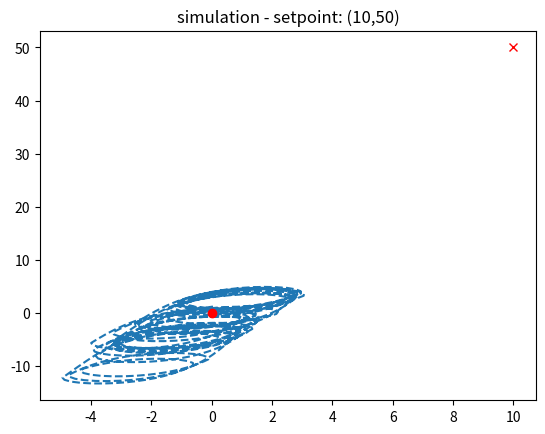

This chart was generated by the following Python code:
from time import time
from math import pi, sin, cos
from cmath import polar, phase, rect
import numpy as np


def constrain(x, MIN, MAX):
  if (x >= MAX): return MAX
  if (x <= MIN): return MIN
  return x

## NOVO ==================================================================

class new_pid:

  def __init__( self, kp=1.0, ki=0.0, kd=0.0, I_max = 100 ) -> None:
    self.kp = kp
    self.ki = ki
    self.kd = kd
    self.t = 0
    self.P = 0
    self.I = 0
    self.D = 0
    self.t_last = time()
    self.I_max = I_max

  def update( self, erro ):

    t = time()
    dt = max( t - self.t_last, 0.0001)
    self.t_last = t

    self.D = (self.P - erro)/dt
    self.I = min( self.I + erro*dt, self.I_max )
    self.P = erro
    
    return self.P*self.kp + self.I*self.ki + self.D*self.kd

# diferential drive robot
def DDR_wheels_speed( lin, angular, lin_th = 400 ):
  if( lin < 400 ):
    vl = lin - angular
    vr = lin + angular
  else:
    if( angular >= 0 ):
      vl = lin - angular
      vr = lin
    else:
      vl = lin
      vr = lin + angular
  return ( constrain( vl ), constrain( vr ) )

## NOVO ==================================================================



class pid:

  def __init__(self, kp=1.0, ki=0.0, kd=0.0, max = 1000) -> None:
    self.kp = kp
    self.ki = ki
    self.kd = kd
    self.t = 0
    self.P = 0
    self.I = 0
    self.D = 0
    self.theta_erro_last = 0
    self.max = max

  def update(self, speed, pos_act, theta_act, pos_set):

    t = time()
    self.t_last = time()
    dt = 1 #min( t - self.t_last, 100)

    v_set = pos_set - pos_act
    theta_set = polar(v_set)[1]
    theta_erro = theta_set - theta_act
    theta_erro = -theta_erro
    d = polar(v_set)[0]
    if d < 20:
      print( f"[ dist {polar(v_set)[0]} {polar(v_set)[1]} ][ erro {theta_erro} ]" )
      return (0,0)

    if( theta_erro > 0 ):
      theta_erro = theta_erro % pi
    elif (theta_erro < 0):
      theta_erro = -(abs(theta_erro) % pi)

    self.P = theta_erro * self.kp
    self.I += theta_erro * self.ki * dt
    self.I = constrain(self.I, -self.max, self.max)
    self.D = (theta_erro - self.theta_erro_last) * self.kd * dt
    self.theta_erro_last = theta_erro

    dif = self.P + self.I + self.D
    vl = constrain(speed - dif, -self.max, self.max)
    #vr = constrain(speed + dif, -self.max, self.max)
    vr = constrain(vl + 2*dif, -self.max, self.max)
    
    return (vl,vr,d,theta_erro)


class pid_linha:

  def __init__(self, kp=1.0, ki=0.0, kd=0.0, max = 1000, max_I = None) -> None:
    self.kp = kp
    self.ki = ki
    self.kd = kd
    self.t = 0
    self.P = 0
    self.I = 0
    self.D = 0
    self.erro_last = 0
    self.t_last = 0
    self.max = max
    self.k = 0.99
    if( max_I is None ):
      self.max_I = max
    else:
      self.max_I = max

  def update(self, y, set_y ):

    t = time()
    dt = constrain( t - self.t_last, 0.001, 0.05)

    erro = set_y - y

    #if erro < 10:
    #  print( f"[ dist {polar(v_set)[0]} {polar(v_set)[1]} ][ erro {theta_erro} ]" )
    #  return (0,0)

    self.P = erro * self.kp

    #self.I = (1.0-self.k)*erro*dt + self.I*self.k
    
    self.I += erro * dt
    self.I = constrain(self.I, -self.max_I, self.max_I)
    #if(self.ki > 0):
    #  self.I = constrain(self.ki*self.I, -self.max_I, self.max_I)/self.ki
    
    self.D = (erro - self.erro_last) * self.kd * dt
    self.erro_last = erro

    v = self.P + self.ki*self.I + self.D

    v = constrain(v,-self.max,self.max)

    self.t_last = t
    
    return (v,erro)
  


class pd:

  def __init__(self, kp=1.0, kd=0.0, max = 1000 ) -> None:
    self.kp = kp
    self.kd = kd
    
    self.t = 0
    self.t_last = 0
    
    self.erro_last = 0
    
    self.max = max

  def update(self, set_y, y=0 ):

    t = time()
    dt = constrain( t - self.t_last, 0.001, 0.05)

    erro = set_y - y

    OUT = self.kp * ( erro  + self.kd * ((erro - self.erro_last)/dt) )
    
    self.erro_last = erro

    OUT = constrain(OUT,-self.max,self.max)

    self.t_last = t
    
    return (OUT, erro)



from math import floor, e
def constrain_angle(x, Min=-np.pi, Max=np.pi ):
  return x-(Max-Min)*floor( (x-Min)/(Max-Min) )

def s_function( x, dx, min, max ):
  return ( min + (max-min)*(1/(1+e**(5-10*(x/dx)))) )



from cmath import rect

# a força que q1 faz em q2
def get_force( q1, q2, r1, r2 ):
  r = r2 - r1
  return q1*q2*r/(abs(r)**3)

def field1(z, Q=6, R=50, k=6):
  # carga no centro
  F1 = get_force( -k*Q, 1, 0, z )
  #F1 += get_force( -1, 1, 0.5j, z )
  # carga 2
  F1 += get_force( Q, 1, rect( R, np.pi/3 ), z )
  F1 += get_force( Q, 1, rect( R, np.pi/4 ), z )
  F1 += get_force( Q, 1, rect( R, 3*np.pi/4 ), z )
  F1 += get_force( Q, 1, rect( R, 0 ), z )
  F1 += get_force( Q, 1, rect( R, np.pi ), z )
  v = F1
  v = v/abs(v)
  return v


# a força que q1 faz em q2
def go2point( p, theta, ps, p2, kl, kth ):
  r1 = ps - p
  erro_l = abs( r1 )
  r2 = p2 - ps
  a1 = constrain_angle( polar(r1)[1] )
  a2 = constrain_angle( polar(r2)[1] )
  erro_g = a1
  if( erro_l < abs(r2) ):
    erro_l = 0
    erro_g = a2
  elif( erro_l < 2*abs(r2) ):
    kl/=2.0
    erro_g = (a1*erro_l+2*a2*abs(r2))/3.0

  erro_g = constrain_angle( erro_g - theta )

  linear_speed  = round( kl*erro_l, 3)
  angular_speed = round( kth*erro_g, 3)
  return ( linear_speed, angular_speed, erro_l, erro_g )

class dif_driver_control:

  def __init__(self, kpl, kdl, kpg, kdg, Max = 1000, kpgl = 0 ) -> None:
    self.pd_l = pd(kpl,kdl,Max)
    self.pd_g = pd(kpg,kdg,Max)
    self.Max = Max
    self.kpgl = kpgl
    self.n = 0
    self.erro_dist  = 0
    self.erro_theta = 0

  def update( self, erro_l, erro_g, k=0 ):
    self.erro_dist  = erro_l
    self.erro_theta = erro_g
    #kpg = self.pd_g.kp
    #self.pd_g.kp += self.kpgl*abs(erro_l)
    if( k==0 ):
      k = 1.0 + ( self.kpgl*abs(erro_l)/max(self.pd_g.kp,0.1) )
    dv, _ = self.pd_g.update( constrain_angle(erro_g) )
    v,  _ = self.pd_l.update( erro_l )
    vl = int( constrain( v+dv*k, -self.Max, self.Max ) )
    vr = int( constrain( v-dv*k, -self.Max, self.Max ) )
    #self.pd_g.kp = kpg
    return (vl,vr)
  
  def track( self, set_point, real_point, real_theta, trig_dist = 20 ):
    
    d = set_point - real_point
    
    dist, dist_theta = polar( d )
    vl, vr = self.update( dist, dist_theta-real_theta )
    
    return ( vl, vr, ( dist < trig_dist ) )
  
  def track2( self, set_point, set_theta, real_point, real_theta, trig_dist = 20, a = 400 ):

    data = {}

    d = (set_point - real_point)

    erro_l = abs( (d/rect(1,real_theta)).real )
    
    dist, dist_theta = polar( d )

    dist_theta = constrain_angle( dist_theta )

    #k1 = 1
    #if( dist < 4*trig_dist ):
    k1 = s_function( abs(dist), a, 0, 1 ) #dist/(4*trig_dist)
    
    set_theta = (1-k1)*set_theta + dist_theta*k1 #s_function( dist, 200, set_theta, dist_theta )

    erro_th = constrain_angle( set_theta - real_theta )

    trig = ( dist < trig_dist )

    if( trig ):
      erro_l = 0

    vl, vr = self.update( erro_l, erro_th )

    data['set_theta'] = set_theta
    data['k1'] = k1
    data['erro_th'] = set_theta-real_theta
    
    return ( vl, vr, trig, data )
  
  def track3( self, set_point, set_theta, real_point, real_theta, trig_dist = 20, a = 400 ):
    d = set_point - real_point
    dist, dist_theta = polar( d )
    vl, vr = self.update( dist, dist_theta-real_theta )
    return ( vl, vr, ( dist < trig_dist ) )
  
  
  def field( self, set_point, set_theta, real_point, real_theta, trig_dist = 20 ):

    data = {}

    d = (set_point - real_point)
    D, _ = polar( d )
    set_theta = polar( field1( -d ) )[1]
    erro_th = set_theta - real_theta

    erro_l = D
    
    trig = ( D < trig_dist )
    if( trig ):
      erro_l = 0
    
    vl, vr = self.update( erro_l, erro_th )
    data['set_theta'] = set_theta
    data['erro_th'] = set_theta-real_theta

    return ( vl, vr, trig, data )
  
  def track_path( self, path, real_point, real_theta, trig_dist = 20 ):

    if( self.n >= len(path) ):
      self.n = 0
      
    
    vl, vr, ok = self.track( path[self.n], real_point, real_theta, trig_dist )

    self.n += int(ok)

    return (vl, vr)




class dif_driver_control_2:

  def __init__(self, kpl, kdl, kpg, kdg, Max = 1000, kpgl = 0 ) -> None:
    self.pd_l = pd(kpl,kdl,Max)
    self.pd_g = pd(kpg,kdg,Max)
    self.Max = Max
    self.kpgl = kpgl
    self.n = 0
    self.erro_dist  = 0
    self.erro_theta = 0
  
  def update( self, erro_l, erro_g, k=1 ):
    dv = self.pd_g.update( erro_g )
    v  = self.pd_l.update( erro_l )
    vl = int( constrain( v+dv*k, -self.Max, self.Max ) )
    vr = int( constrain( v-dv*k, -self.Max, self.Max ) )
    return (vl,vr)

  # controlador de distancia e angulo
  def update_distance_angle( self, erro_l, erro_g ):
    k = 1.0 + ( self.kpgl*abs(erro_l)/max(self.pd_g.kp,0.1) )
    return self.update( erro_l, erro_g, k )
  
  # controlador de distancia e angulo
  def update_speed_angle( self, erro_l, erro_g ):
    return self.update( erro_l, erro_g, 1 )



def simular(x_set, y_set):
  import matplotlib.pyplot as plt

  tempo = 2.0
  N = 1000
  dt = tempo / N

  x = [0.0]
  y = [0.0]
  theta = [0.0]

  speed = 200
  l = 10

  bot = pid(500.0, 0, 0)

  for i in range(N):
    vl, vr, _, _ = bot.update(speed, x[i]+1j*y[i], theta[i], x_set+1j*y_set)
    w = (vr - vl) / l
    theta += [theta[i] + w * dt]
    x += [x[i] + speed * cos(theta[i + 1]) * dt]
    y += [y[i] + speed * sin(theta[i + 1]) * dt]

    if (polar(complex(x_set - x[i + 1], y_set - y[i + 1]))[0] < 1):
      break

  plt.title( f'simulation - setpoint: ({x_set},{y_set})' )
  plt.plot( x, y, '--' )
  plt.plot( 0, 0, 'or' )
  plt.plot( x_set, y_set, 'xr' )
  plt.show()



if __name__ == '__main__':
   simular( 10, 50 )